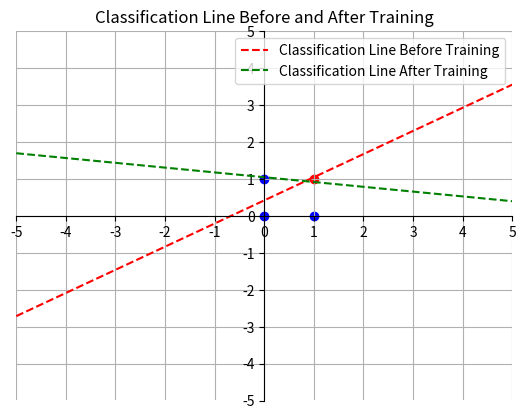

Recreate this plot in Python.
import random
import numpy as np
import matplotlib.pyplot as plt

class TwoWayPerceptron:
    def __init__(self):
        self.weights = [random.uniform(-1, 1), random.uniform(-1, 1)]
        self.bias = random.uniform(-1, 1)
        
        # History for plotting
        self.original_weights = self.weights.copy()
        self.original_bias = self.bias

    def classify(self, inputs):
        weighted_sum = np.dot(inputs, self.weights) + self.bias
        return 1 if weighted_sum >= 0 else 0

    def train(self, training_data, labels, epochs, learning_rate):
        for _ in range(epochs):
            for inputs, label in zip(training_data, labels):
                classification = self.classify(inputs)
                # Calculate loss
                loss = label - classification
                # Update weights
                for i in range(len(self.weights)):
                    self.weights[i] += learning_rate * loss * inputs[i]
                # Update bias
                self.bias += learning_rate * loss
        self.visualise_classification(training_data, labels)

    def visualise_classification(self, training_data, labels):
        fig, axis = plt.subplots()

        # Plot training data
        for inputs, label in zip(training_data, labels):
            color = 'blue' if label == 1 else 'red'
            axis.scatter(inputs[0], inputs[1], color=color)

        # Plot classification line before training
        x1 = np.linspace(-5, 5, 100)
        x2 = (-(x1 * self.original_weights[0]) - self.original_bias) / (self.original_weights[1])
        axis.plot(x1, x2, 'r--', label='Classification Line Before Training')

        # Plot classification line after training
        x2 = (-(x1 * self.weights[0]) - self.bias) / (self.weights[1])
        axis.plot(x1, x2, 'g--', label='Classification Line After Training')

        axis.set_title("Classification Line Before and After Training")
        axis.set_xlim(-5, 5)
        axis.set_ylim(-5, 5)
        axis.spines['left'].set_position('zero')
        axis.spines['bottom'].set_position('zero')
        axis.spines['right'].set_color('none')
        axis.spines['top'].set_color('none')
        axis.set_xticks(np.arange(-5, 6, 1))
        axis.set_yticks(np.arange(-5, 6, 1))
        axis.legend()
        axis.grid(True)
        plt.show()

if __name__ == "__main__":

    two_way_perceptron = TwoWayPerceptron()

    # Linearly seperable dataset
    training_data = [[0, 0], [0, 1], [1, 0], [1, 1]]
    labels = [1, 1, 1, 0]

    two_way_perceptron.train(training_data, labels, epochs = 50, learning_rate = 0.1)

    # Test classification
    for inputs in training_data:
        print(f"Input: {inputs}, Predicted: {two_way_perceptron.classify(inputs)}")